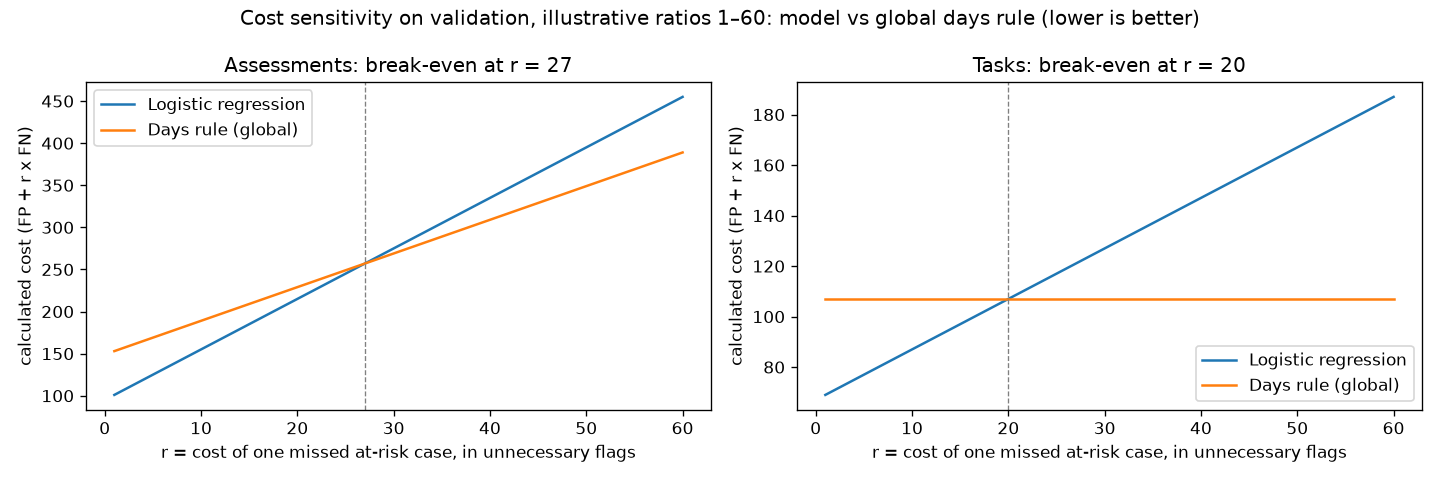

Source data for this figure (header and first rows):
level, method, ratio, calculated_cost
assessments, logistic_regression, 1, 101
assessments, logistic_regression, 2, 107
assessments, logistic_regression, 3, 113
assessments, logistic_regression, 4, 119
assessments, logistic_regression, 5, 125
assessments, logistic_regression, 6, 131
assessments, logistic_regression, 7, 137
assessments, logistic_regression, 8, 143
assessments, logistic_regression, 9, 149
assessments, logistic_regression, 10, 155
assessments, logistic_regression, 11, 161
assessments, logistic_regression, 12, 167
assessments, logistic_regression, 13, 173
assessments, logistic_regression, 14, 179
assessments, logistic_regression, 15, 185
assessments, logistic_regression, 16, 191
assessments, logistic_regression, 17, 197
assessments, logistic_regression, 18, 203
assessments, logistic_regression, 19, 209
assessments, logistic_regression, 20, 215
assessments, logistic_regression, 21, 221
assessments, logistic_regression, 22, 227
assessments, logistic_regression, 23, 233
assessments, logistic_regression, 24, 239
assessments, logistic_regression, 25, 245
assessments, logistic_regression, 26, 251
assessments, logistic_regression, 27, 257
assessments, logistic_regression, 28, 263
assessments, logistic_regression, 29, 269
assessments, logistic_regression, 30, 275
assessments, logistic_regression, 31, 281
assessments, logistic_regression, 32, 287
assessments, logistic_regression, 33, 293
assessments, logistic_regression, 34, 299
assessments, logistic_regression, 35, 305
assessments, logistic_regression, 36, 311
assessments, logistic_regression, 37, 317
assessments, logistic_regression, 38, 323
assessments, logistic_regression, 39, 329
assessments, logistic_regression, 40, 335
assessments, logistic_regression, 41, 341
assessments, logistic_regression, 42, 347
assessments, logistic_regression, 43, 353
assessments, logistic_regression, 44, 359
assessments, logistic_regression, 45, 365
assessments, logistic_regression, 46, 371
assessments, logistic_regression, 47, 377
assessments, logistic_regression, 48, 383
assessments, logistic_regression, 49, 389
assessments, logistic_regression, 50, 395
assessments, logistic_regression, 51, 401
assessments, logistic_regression, 52, 407
assessments, logistic_regression, 53, 413
assessments, logistic_regression, 54, 419
assessments, logistic_regression, 55, 425
assessments, logistic_regression, 56, 431
assessments, logistic_regression, 57, 437
assessments, logistic_regression, 58, 443
assessments, logistic_regression, 59, 449
assessments, logistic_regression, 60, 455
... 180 more rows
